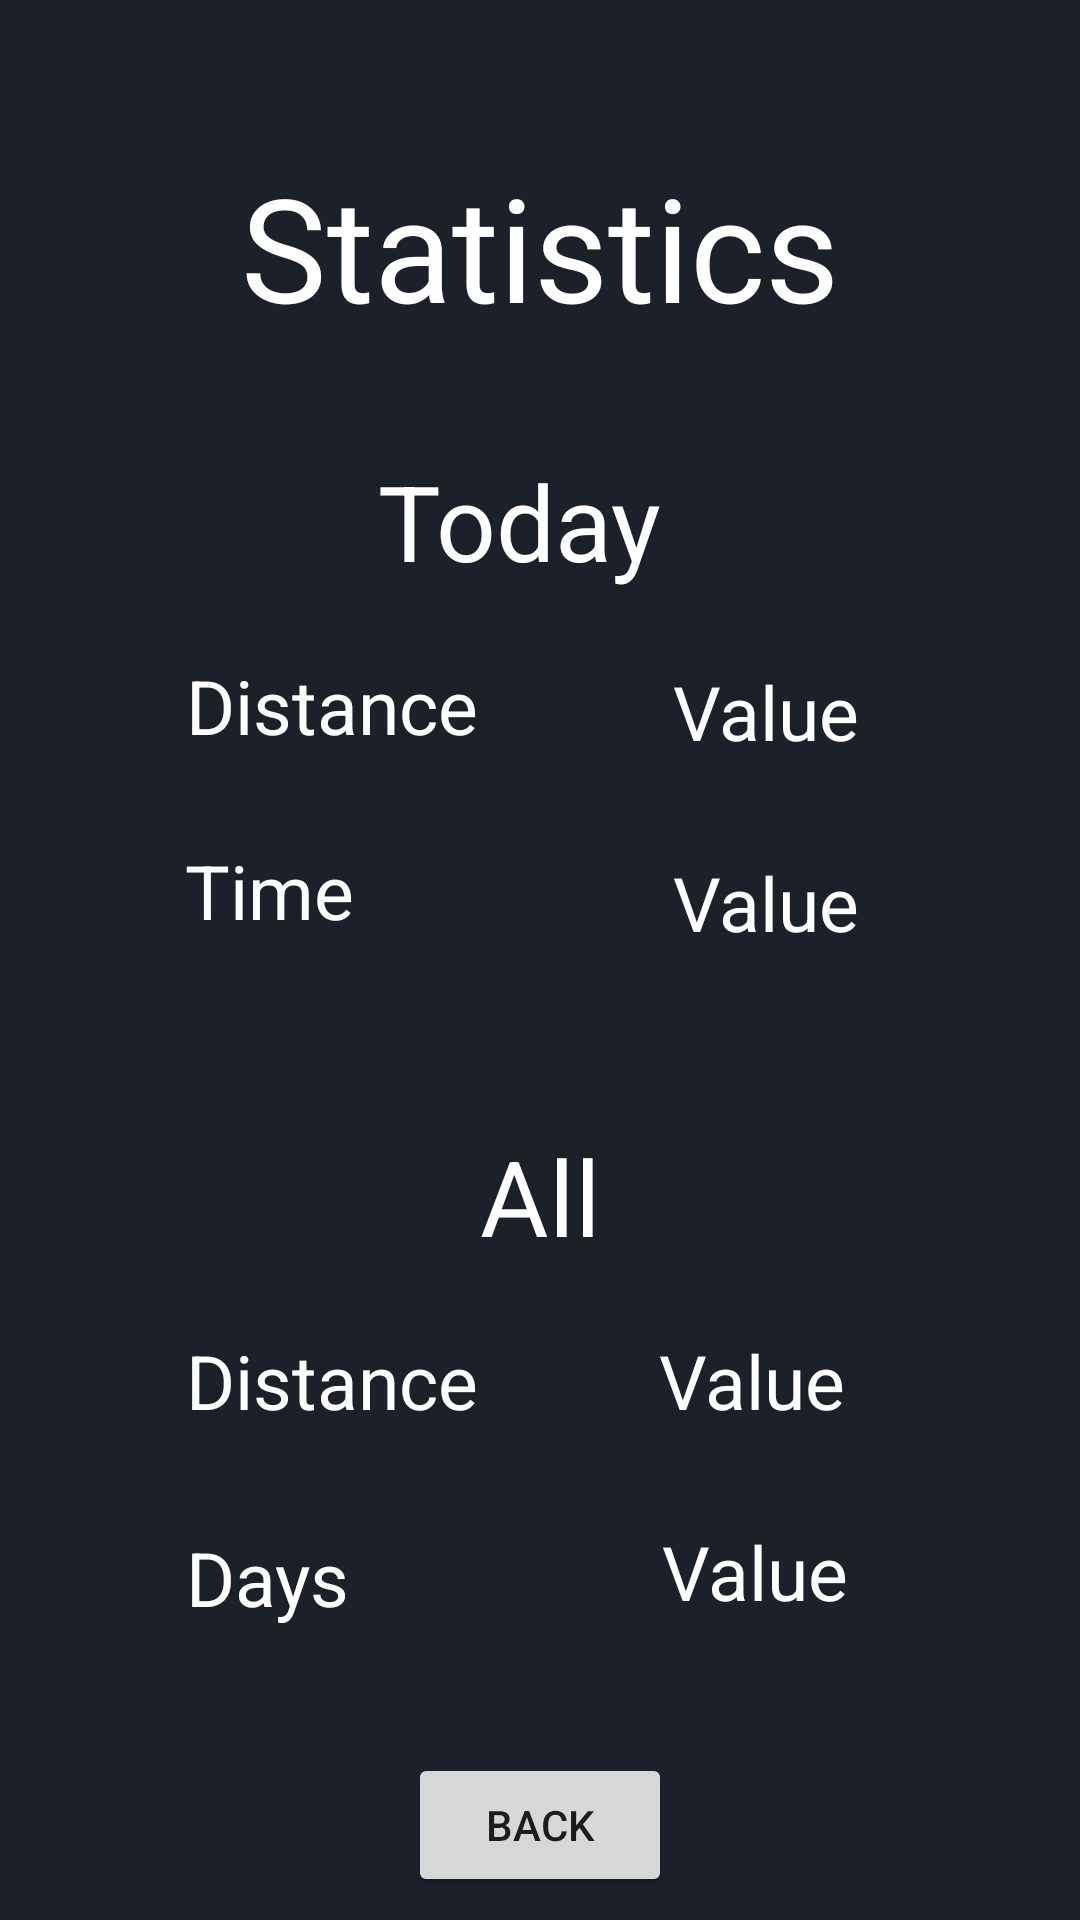

Reconstruct the res/layout file that produces this screen, plus the resources it refers to.
<!-- AndroidManifest.xml: application theme Theme.FaceCloud -->
<!-- res/layout/statistics.xml -->
<?xml version="1.0" encoding="utf-8"?>
<androidx.constraintlayout.widget.ConstraintLayout xmlns:android="http://schemas.android.com/apk/res/android"
    xmlns:app="http://schemas.android.com/apk/res-auto"
    xmlns:tools="http://schemas.android.com/tools"
    android:layout_width="match_parent"
    android:layout_height="match_parent"
    android:background="#1b2029">

    <TextView
        android:id="@+id/textView5"
        android:layout_width="wrap_content"
        android:layout_height="wrap_content"
        android:layout_marginTop="50dp"
        android:text="Statistics"
        android:textColor="#FFFFFF"
        android:textSize="48sp"
        app:layout_constraintEnd_toEndOf="parent"
        app:layout_constraintStart_toStartOf="parent"
        app:layout_constraintTop_toTopOf="parent" />

    <androidx.constraintlayout.widget.ConstraintLayout
        android:id="@+id/constraintLayout"
        android:layout_width="391dp"
        android:layout_height="223dp"
        android:layout_marginTop="36dp"
        app:layout_constraintEnd_toEndOf="parent"
        app:layout_constraintStart_toStartOf="parent"
        app:layout_constraintTop_toBottomOf="@+id/textView5">

        <TextView
            android:id="@+id/textView14"
            android:layout_width="109dp"
            android:layout_height="57dp"
            android:text="Today"
            android:textColor="#FFFFFF"
            android:textSize="35sp"
            app:layout_constraintEnd_toEndOf="parent"
            app:layout_constraintStart_toStartOf="parent"
            app:layout_constraintTop_toTopOf="parent" />

        <TextView
            android:id="@+id/textView6"
            android:layout_width="wrap_content"
            android:layout_height="wrap_content"
            android:layout_marginTop="68dp"
            android:layout_marginEnd="100dp"
            android:text="Distance"
            android:textColor="#FFFFFF"
            android:textSize="25dp"
            app:layout_constraintEnd_toEndOf="parent"
            app:layout_constraintHorizontal_bias="0.398"
            app:layout_constraintStart_toStartOf="parent"
            app:layout_constraintTop_toTopOf="parent" />

        <TextView
            android:id="@+id/distanceTodayValue"
            android:layout_width="wrap_content"
            android:layout_height="wrap_content"
            android:layout_marginStart="150dp"
            android:layout_marginTop="70dp"
            android:text="Value"
            android:textColor="#FFFFFF"
            android:textSize="25dp"
            app:layout_constraintEnd_toEndOf="parent"
            app:layout_constraintStart_toStartOf="parent"
            app:layout_constraintTop_toTopOf="parent" />

        <TextView
            android:id="@+id/textView4"
            android:layout_width="wrap_content"
            android:layout_height="wrap_content"
            android:layout_marginTop="28dp"
            android:layout_marginEnd="100dp"
            android:text="Time"
            android:textColor="#FFFFFF"
            android:textSize="25dp"
            app:layout_constraintEnd_toEndOf="parent"
            app:layout_constraintHorizontal_bias="0.327"
            app:layout_constraintStart_toStartOf="parent"
            app:layout_constraintTop_toBottomOf="@+id/textView6" />

        <TextView
            android:id="@+id/timeTodayValue"
            android:layout_width="wrap_content"
            android:layout_height="wrap_content"
            android:layout_marginStart="150dp"
            android:layout_marginTop="30dp"
            android:text="Value"
            android:textColor="#FFFFFF"
            android:textSize="25dp"
            app:layout_constraintEnd_toEndOf="parent"
            app:layout_constraintStart_toStartOf="parent"
            app:layout_constraintTop_toBottomOf="@+id/distanceTodayValue" />
    </androidx.constraintlayout.widget.ConstraintLayout>

    <androidx.constraintlayout.widget.ConstraintLayout
        android:id="@+id/constraintLayout2"
        android:layout_width="360dp"
        android:layout_height="257dp"
        android:layout_marginTop="2dp"
        app:layout_constraintEnd_toEndOf="parent"
        app:layout_constraintStart_toStartOf="parent"
        app:layout_constraintTop_toBottomOf="@+id/constraintLayout">

        <TextView
            android:id="@+id/textView15"
            android:layout_width="wrap_content"
            android:layout_height="wrap_content"
            android:text="All"
            android:textColor="#FFFFFF"
            android:textSize="35sp"
            app:layout_constraintEnd_toEndOf="parent"
            app:layout_constraintStart_toStartOf="parent"
            app:layout_constraintTop_toTopOf="parent" />

        <TextView
            android:id="@+id/distanceAllValue"
            android:layout_width="wrap_content"
            android:layout_height="wrap_content"
            android:layout_marginStart="150dp"
            android:layout_marginTop="68dp"
            android:text="Value"
            android:textColor="#FFFFFF"
            android:textSize="25dp"
            app:layout_constraintEnd_toEndOf="parent"
            app:layout_constraintHorizontal_bias="0.472"
            app:layout_constraintStart_toStartOf="parent"
            app:layout_constraintTop_toTopOf="@+id/textView15" />

        <TextView
            android:id="@+id/daysAllValue"
            android:layout_width="wrap_content"
            android:layout_height="0dp"
            android:layout_marginTop="30dp"
            android:text="Value"
            android:textColor="#FFFFFF"
            android:textSize="25dp"
            app:layout_constraintEnd_toEndOf="parent"
            app:layout_constraintHorizontal_bias="0.741"
            app:layout_constraintStart_toStartOf="parent"
            app:layout_constraintTop_toBottomOf="@+id/distanceAllValue" />

        <TextView
            android:id="@+id/textView11"
            android:layout_width="wrap_content"
            android:layout_height="wrap_content"
            android:layout_marginTop="32dp"
            android:layout_marginEnd="100dp"
            android:text="Days"
            android:textColor="#FFFFFF"
            android:textSize="25dp"
            app:layout_constraintEnd_toEndOf="parent"
            app:layout_constraintHorizontal_bias="0.302"
            app:layout_constraintStart_toStartOf="parent"
            app:layout_constraintTop_toBottomOf="@+id/textView9" />

        <TextView
            android:id="@+id/textView9"
            android:layout_width="wrap_content"
            android:layout_height="wrap_content"
            android:layout_marginTop="68dp"
            android:layout_marginEnd="100dp"
            android:text="Distance"
            android:textColor="#FFFFFF"
            android:textSize="25dp"
            app:layout_constraintEnd_toEndOf="parent"
            app:layout_constraintHorizontal_bias="0.382"
            app:layout_constraintStart_toStartOf="parent"
            app:layout_constraintTop_toTopOf="parent" />

        <Button
            android:id="@+id/backToMapsActivity"
            android:layout_width="wrap_content"
            android:layout_height="wrap_content"
            android:text="Back"
            app:layout_constraintBottom_toBottomOf="parent"
            app:layout_constraintEnd_toEndOf="parent"
            app:layout_constraintStart_toStartOf="parent" />
    </androidx.constraintlayout.widget.ConstraintLayout>

</androidx.constraintlayout.widget.ConstraintLayout>
<!-- resources referenced by this layout -->
<resources>
  <style name="Theme.FaceCloud" parent="Theme.MaterialComponents.DayNight.DarkActionBar">
          
          <item name="colorPrimary">@color/purple_200</item>
          <item name="colorPrimaryVariant">@color/purple_700</item>
          <item name="colorOnPrimary">@color/black</item>
          
          <item name="colorSecondary">@color/teal_200</item>
          <item name="colorSecondaryVariant">@color/teal_200</item>
          <item name="colorOnSecondary">@color/black</item>
  
          
          <item name="android:statusBarColor" tools:targetApi="l">?attr/colorPrimaryVariant</item>
  
          
      </style>
  <color name="purple_200">#FFBB86FC</color>
  <color name="purple_700">#FF3700B3</color>
  <color name="black">#FF000000</color>
  <color name="teal_200">#FF018786</color>
</resources>
